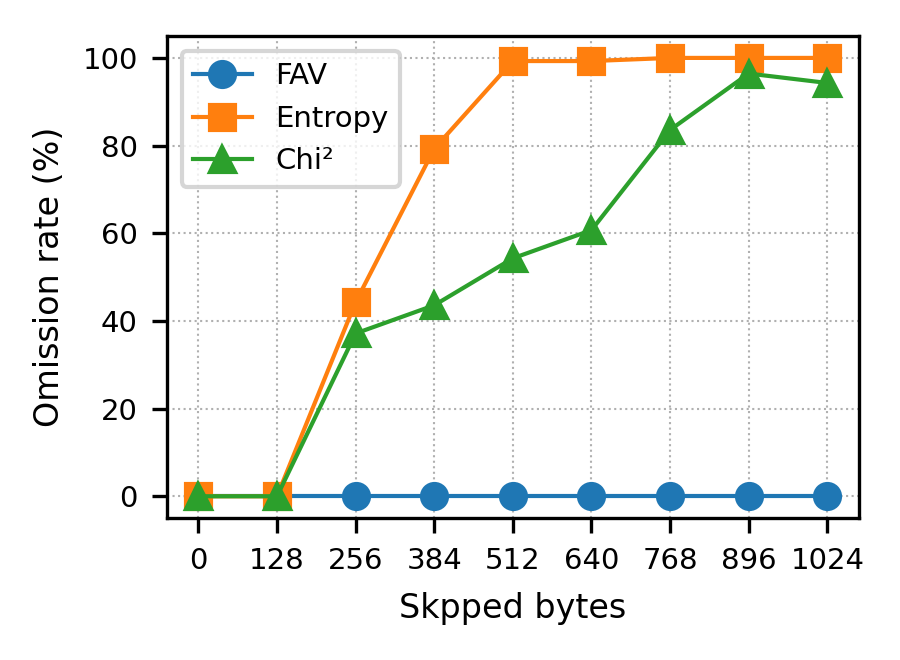

The data file committed next to this chart (first rows):
Skip, FAV, Entropy, Chi2
0, 0, 0, 0
128, 0, 0, 0
256, 0, 44.29, 37.14
384, 0, 79.29, 43.57
512, 0, 99.29, 54.29
640, 0, 99.29, 60.71
768, 0, 100, 83.57
896, 0, 100, 96.43
1024, 0, 100, 94.29
